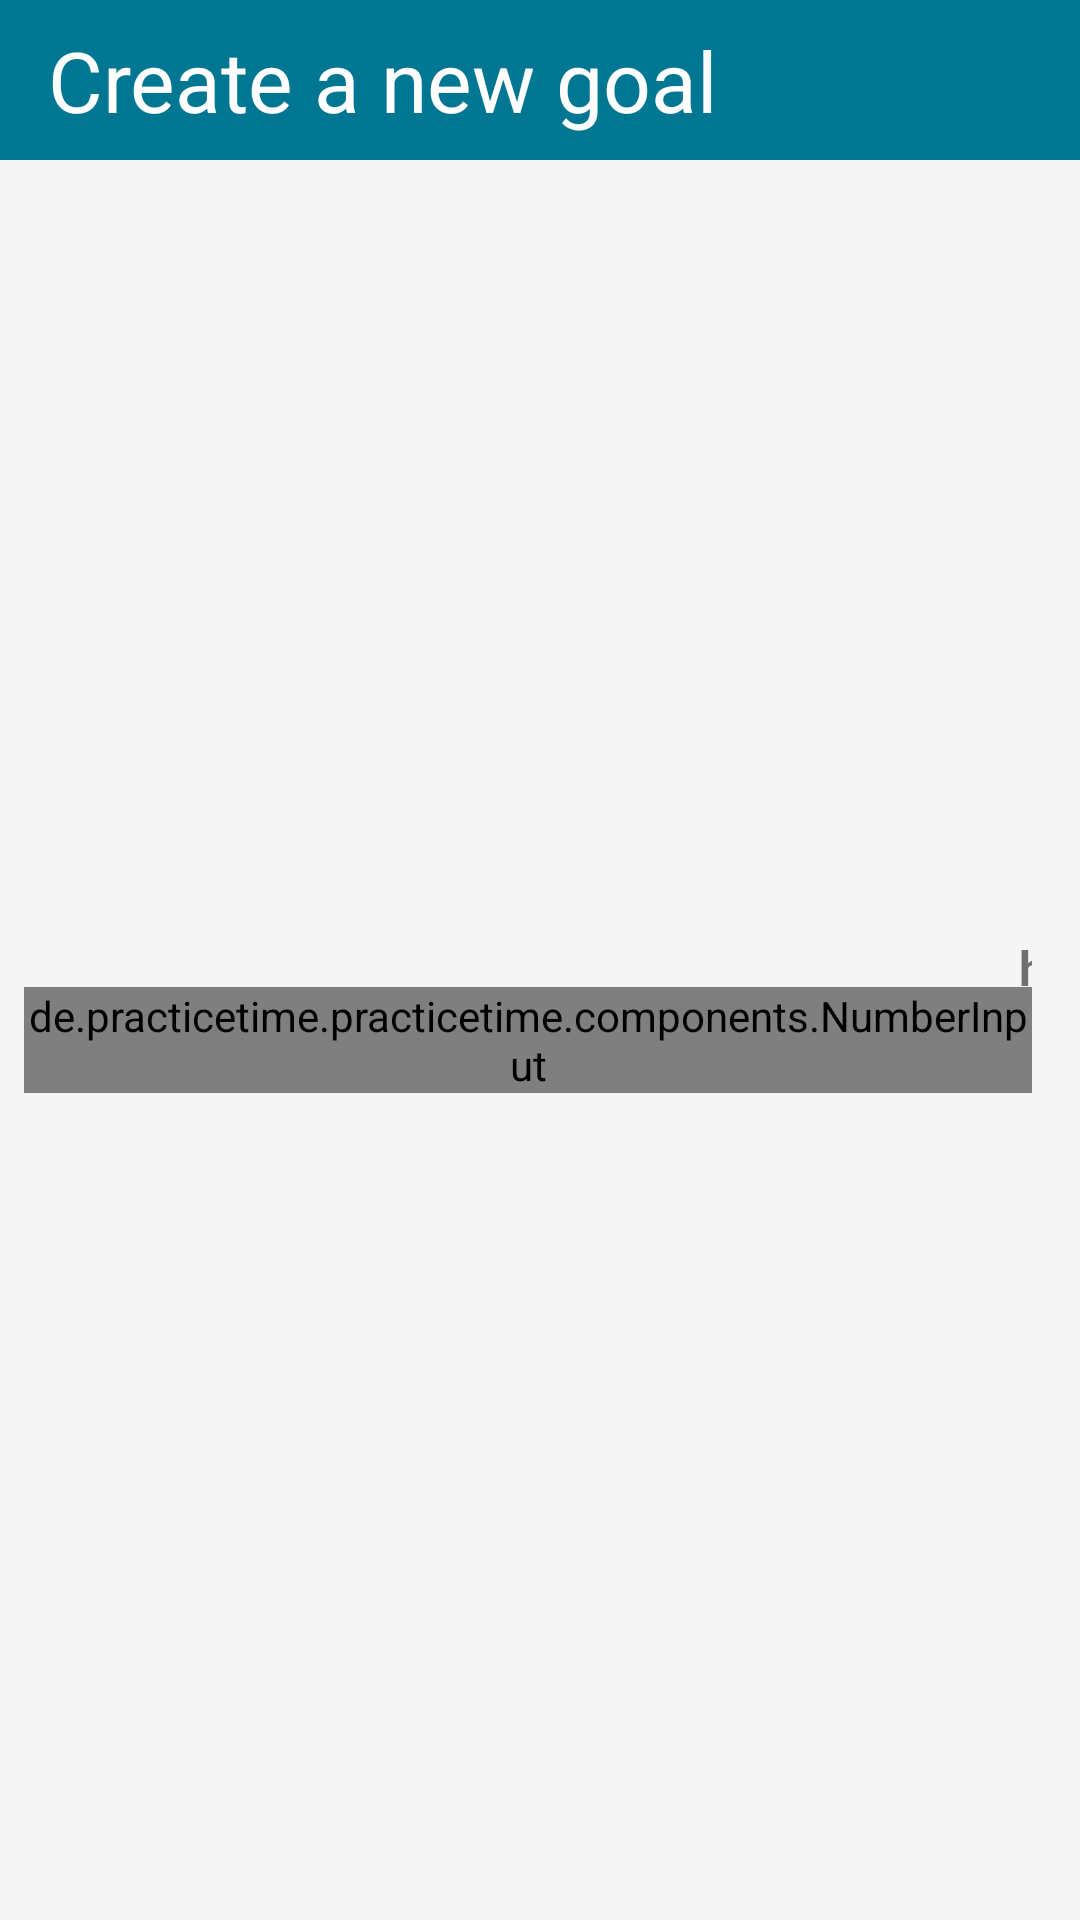

Layout XML and referenced resources for this Android screen:
<!-- AndroidManifest.xml: application theme Theme.PracticeTime -->
<!-- res/layout/dialog_add_or_edit_goal.xml -->
<?xml version="1.0" encoding="utf-8"?>
<LinearLayout xmlns:android="http://schemas.android.com/apk/res/android"
    xmlns:app="http://schemas.android.com/apk/res-auto"
    xmlns:tools="http://schemas.android.com/tools"
    android:layout_width="match_parent"
    android:layout_height="match_parent"
    android:orientation="vertical">

    <TextView
        android:id="@+id/categoryDialogTitle"
        android:layout_width="match_parent"
        android:layout_height="wrap_content"
        android:background="?attr/colorPrimary"
        android:paddingStart="16dp"
        android:paddingTop="8dp"
        android:paddingBottom="8dp"
        android:text="@string/addGoalDialogTitle"
        android:textColor="?attr/colorOnPrimary"
        android:textSize="28sp" />


    <LinearLayout
        android:layout_width="match_parent"
        android:layout_height="wrap_content"
        android:gravity="center"
        android:padding="8dp">

        <androidx.constraintlayout.widget.ConstraintLayout
            android:layout_width="wrap_content"
            android:layout_height="match_parent"
            android:layout_marginEnd="8dp">

            <de.practicetime.practicetime.components.NumberInput
                android:id="@+id/goalDialogHours"
                android:layout_width="wrap_content"
                android:layout_height="wrap_content"
                android:background="@android:color/transparent"
                android:cursorVisible="false"
                android:imeOptions="actionNext"
                android:inputType="number"
                android:textColor="@color/edittext_color"
                android:textSize="40sp"
                android:textStyle="bold"
                app:layout_constraintBottom_toBottomOf="parent"
                app:layout_constraintStart_toStartOf="parent"
                app:layout_constraintTop_toTopOf="parent"
                app:maxValue="99"
                app:showLeadingZeroes="true"
                tools:text="00" />

            <TextView
                android:id="@+id/goalDialogHoursText"
                android:layout_width="wrap_content"
                android:layout_height="wrap_content"
                android:layout_gravity="bottom"
                android:layout_weight="0"
                android:labelFor="@id/goalDialogHours"
                android:text="@string/goalDialogHoursText"
                android:textSize="16sp"
                android:textStyle="bold"
                app:layout_constraintBaseline_toBaselineOf="@+id/goalDialogHours"
                app:layout_constraintEnd_toEndOf="parent"
                app:layout_constraintStart_toEndOf="@+id/goalDialogHours"
                tools:layout_editor_absoluteY="32dp" />
        </androidx.constraintlayout.widget.ConstraintLayout>

        <androidx.constraintlayout.widget.ConstraintLayout
            android:layout_width="wrap_content"
            android:layout_height="match_parent">

            <de.practicetime.practicetime.components.NumberInput
                android:id="@+id/goalDialogMinutes"
                android:layout_width="wrap_content"
                android:layout_height="wrap_content"
                android:background="@android:color/transparent"
                android:cursorVisible="false"
                android:imeOptions="actionNext"
                android:inputType="number"
                android:textColor="@color/edittext_color"
                android:textSize="40sp"
                android:textStyle="bold"
                app:layout_constraintBottom_toBottomOf="parent"
                app:layout_constraintStart_toStartOf="parent"
                app:layout_constraintTop_toTopOf="parent"
                app:maxValue="99"
                app:showLeadingZeroes="true"
                tools:text="00" />

            <TextView
                android:id="@+id/goalDialogMinutesText"
                android:layout_width="wrap_content"
                android:layout_height="wrap_content"
                android:layout_gravity="bottom"
                android:layout_weight="0"
                android:labelFor="@id/goalDialogMinutes"
                android:text="@string/goalDialogMinutesText"
                android:textSize="16sp"
                android:textStyle="bold"
                app:layout_constraintBaseline_toBaselineOf="@+id/goalDialogMinutes"
                app:layout_constraintEnd_toEndOf="parent"
                app:layout_constraintStart_toEndOf="@+id/goalDialogMinutes"
                tools:layout_editor_absoluteY="32dp" />
        </androidx.constraintlayout.widget.ConstraintLayout>

    </LinearLayout>

    <LinearLayout
        android:id="@+id/goalDialogNotTarget"
        android:layout_width="match_parent"
        android:layout_height="match_parent"
        android:orientation="vertical">

        <LinearLayout
            android:layout_width="match_parent"
            android:layout_height="wrap_content"
            android:layout_marginStart="16dp"
            android:layout_marginEnd="16dp"
            android:gravity="center"
            android:orientation="horizontal">

            <TextView
                android:id="@+id/textView2"
                android:layout_width="wrap_content"
                android:layout_height="wrap_content"
                android:text="@string/addGoalDialogxInx"
                android:textSize="16sp"
                android:textStyle="bold" />


            <de.practicetime.practicetime.components.NumberInput
                android:id="@+id/goalDialogPeriodValue"
                android:layout_width="40dp"
                android:layout_height="wrap_content"
                android:layout_marginStart="8dp"
                android:layout_marginEnd="12dp"
                android:cursorVisible="false"
                android:gravity="center"
                android:inputType="number"
                android:text="1"
                android:textColor="@color/edittext_color"
                android:textSize="20sp"
                android:textStyle="bold"
                app:maxValue="99"
                app:showLeadingZeroes="false" />

            <LinearLayout
                android:layout_width="wrap_content"
                android:layout_height="wrap_content"
                android:layout_marginEnd="8dp"
                android:background="@drawable/spinner_background"
                android:padding="5dp">

                <Spinner
                    android:id="@+id/goalDialogPeriodUnit"
                    android:layout_width="match_parent"
                    android:layout_height="36dp"
                    android:layout_gravity="center"
                    android:gravity="center"
                    android:spinnerMode="dropdown" />

            </LinearLayout>

            <com.google.android.material.button.MaterialButton
                android:id="@+id/goalDialogPeriodUnitTooltip"
                style="@style/IconOnlyButton"
                android:layout_width="48dp"
                android:layout_height="48dp"
                android:background="@android:color/transparent"
                android:tooltipText="@string/goalDialogGoalUnitTooltip"
                app:icon="@drawable/ic_info"
                app:iconTint="?attr/colorOnSurfaceLowerContrast" />

        </LinearLayout>

        <View
            android:layout_width="match_parent"
            android:layout_height="1dp"
            android:layout_marginTop="32dp"
            android:layout_marginBottom="32dp"
            android:background="?android:attr/listDivider" />

        <LinearLayout
            android:layout_width="match_parent"
            android:layout_height="wrap_content"
            android:layout_gravity="center"
            android:layout_marginStart="16dp"
            android:layout_marginEnd="16dp"
            android:layout_marginBottom="16dp"
            android:orientation="horizontal">

            <androidx.appcompat.widget.AppCompatButton
                android:id="@+id/goalDialogAllCategories"
                style="@style/ToggleButton"
                android:layout_width="0dp"
                android:layout_weight="1"
                android:background="@drawable/bg_toggle_button_left"
                android:gravity="center|center_vertical"
                android:text="@string/goalDialogUseAllCategories" />

            <androidx.appcompat.widget.AppCompatButton
                android:id="@+id/goalDialogSpecificCategories"
                style="@style/ToggleButton"
                android:background="@drawable/bg_toggle_button_right"
                android:layout_width="0dp"
                android:layout_weight="1"
                android:gravity="center|center_vertical"
                android:text="@string/goalDialogUseSpecificCategories" />

        </LinearLayout>

        <LinearLayout
            android:id="@+id/goalDialogCategorySelectorLayout"
            android:layout_width="match_parent"
            android:layout_height="wrap_content"
            android:layout_marginStart="16dp"
            android:layout_marginEnd="16dp"
            android:animateLayoutChanges="true"
            android:gravity="center"
            android:orientation="horizontal">

            <LinearLayout
                android:layout_width="0dp"
                android:layout_height="wrap_content"
                android:layout_weight="1"
                android:background="@drawable/spinner_background"
                android:padding="5dp">

                <Spinner
                    android:id="@+id/goalDialogCategorySelector"
                    android:layout_width="match_parent"
                    android:layout_height="36dp"
                    android:layout_gravity="center"
                    android:dropDownWidth="300dp"
                    android:gravity="center"
                    android:spinnerMode="dropdown" />

            </LinearLayout>

        </LinearLayout>

        <View
            android:layout_width="match_parent"
            android:layout_height="1dp"
            android:layout_marginTop="32dp"
            android:layout_marginBottom="16dp"
            android:background="?android:attr/listDivider" />

        <LinearLayout
            android:layout_width="match_parent"
            android:layout_height="wrap_content"
            android:layout_marginStart="16dp"
            android:layout_marginEnd="16dp"
            android:orientation="horizontal">

            <CheckBox
                android:id="@+id/goalDialogOneTimeGoal"
                android:layout_width="wrap_content"
                android:layout_height="wrap_content"
                android:layout_marginEnd="8dp"
                android:checked="true"
                android:text="@string/goalDialogRepeat"
                android:textSize="16sp" />

            <com.google.android.material.button.MaterialButton
                android:id="@+id/goalDialogOneTimeGoalTooltip"
                style="@style/IconOnlyButton"
                android:layout_width="48dp"
                android:layout_height="48dp"
                android:background="@android:color/transparent"
                android:tooltipText="@string/goalDialogRepeatTooltip"
                app:icon="@drawable/ic_info"
                app:iconTint="?attr/colorOnSurfaceLowerContrast" />
        </LinearLayout>

    </LinearLayout>
</LinearLayout>
<!-- resources referenced by this layout -->
<resources>
  <!-- drawable bg_toggle_button_left (drawable) -->
  <?xml version="1.0" encoding="utf-8"?>
  <shape xmlns:android="http://schemas.android.com/apk/res/android"
      android:shape="rectangle">
      <corners
          android:bottomLeftRadius="22dp"
          android:topLeftRadius="22dp">
      </corners>
  </shape>
  <!-- drawable bg_toggle_button_right (drawable) -->
  <?xml version="1.0" encoding="utf-8"?>
  <shape xmlns:android="http://schemas.android.com/apk/res/android"
      android:shape="rectangle">
      <corners
          android:bottomRightRadius="22dp"
          android:topRightRadius="22dp">
      </corners>
  </shape>
  <!-- drawable spinner_background (drawable) -->
  <?xml version="1.0" encoding="utf-8"?>
  <shape xmlns:android="http://schemas.android.com/apk/res/android">
      <corners android:radius="12dp" />
      <stroke
          android:width="1dp"
          android:color="?android:attr/textColorTertiary" />
  </shape>
  <string name="addGoalDialogTitle">Create a new goal</string>
  <string name="addGoalDialogxInx">in</string>
  <string name="goalDialogGoalUnitTooltip">Goals will always start at the beginning of the respective day, week, or month.</string>
  <string name="goalDialogHoursText">h</string>
  <string name="goalDialogMinutesText">m</string>
  <string name="goalDialogRepeat">Repeat goal</string>
  <string name="goalDialogRepeatTooltip">Repeat the goal after the time has elapsed. If you want to create a one time goal, disable this option.</string>
  <string name="goalDialogUseAllCategories">All items</string>
  <string name="goalDialogUseSpecificCategories">Single item</string>
  <style name="IconOnlyButton" parent="Widget.MaterialComponents.Button">
          <item name="iconPadding">0dp</item>
          <item name="android:insetLeft">0dp</item>
          <item name="android:insetTop">0dp</item>
          <item name="android:insetRight">0dp</item>
          <item name="android:insetBottom">0dp</item>
          <item name="android:padding">0dp</item>
          <item name="iconGravity">textStart</item>
      </style>
  <style name="ToggleButton" parent="ToggleButtonBase">
          <item name="android:layout_height">44dp</item>
          <item name="android:textSize">14sp</item>
      </style>
  <style name="ToggleButtonBase" parent="">
          <item name="android:backgroundTint">@color/bg_color_toggle_button</item>
          <item name="android:textColor">@color/text_color_toggle_button</item>
      </style>
  <color name="primary_light">#007792</color>
  <color name="primary_light_variant">#003543</color>
  <color name="white">#FFFFFFFF</color>
  <color name="secondary_light">@color/primary_light</color>
  <color name="black">#000000</color>
  <color name="md_red_500">#F44336</color>
  <color name="md_grey_100">#F5F5F5</color>
  <color name="md_grey_300">#E0E0E0</color>
  <color name="md_grey_700">#616161</color>
  <color name="md_yellow_700">#FBC02D</color>
</resources>
